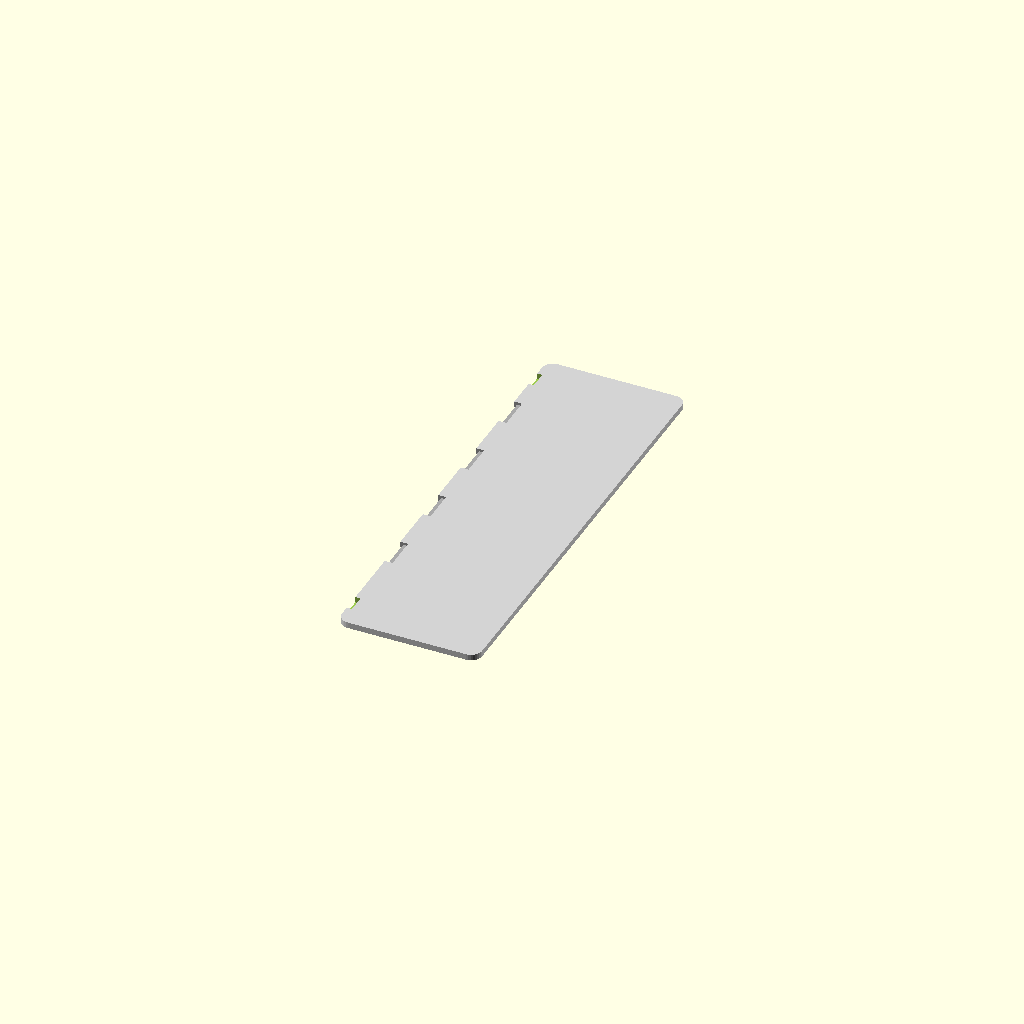
Cell 1 — every parameter at its default value.
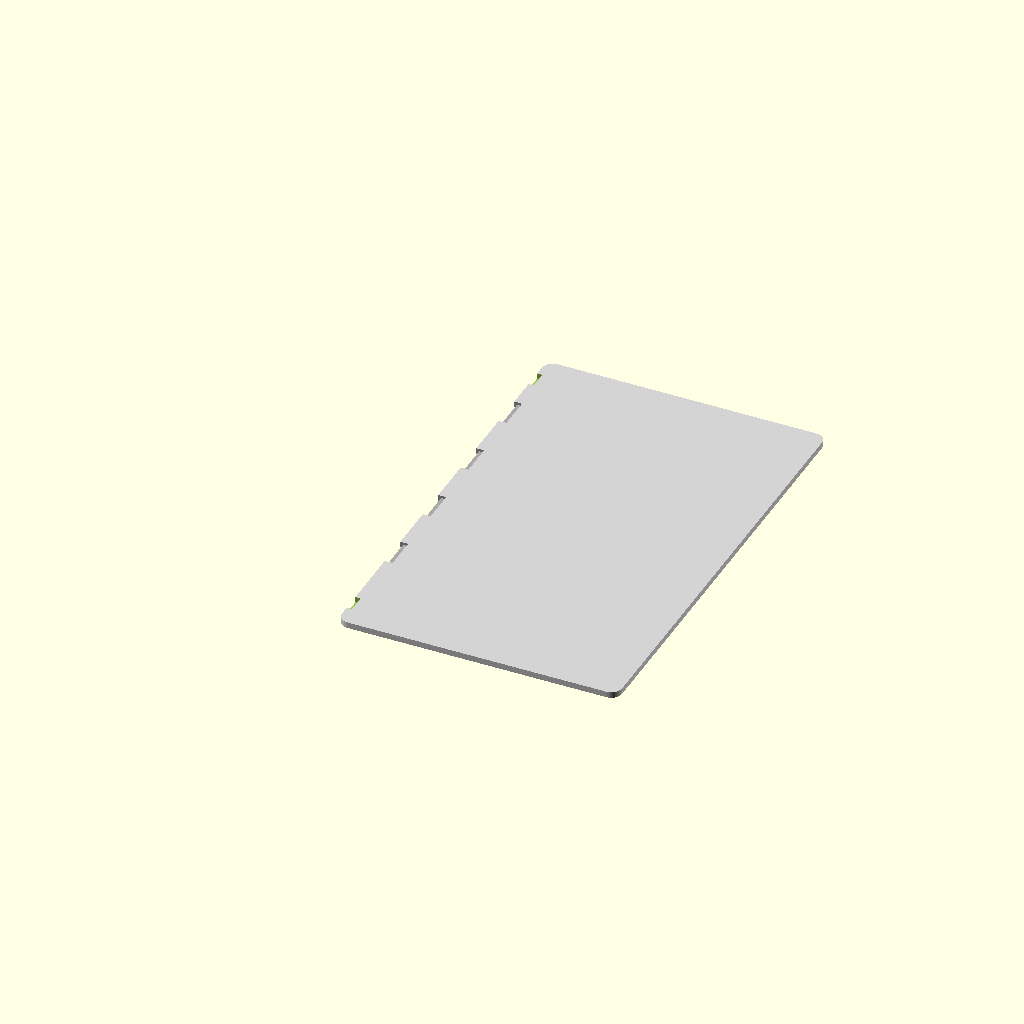
Cell 2: the same model with width = 130.
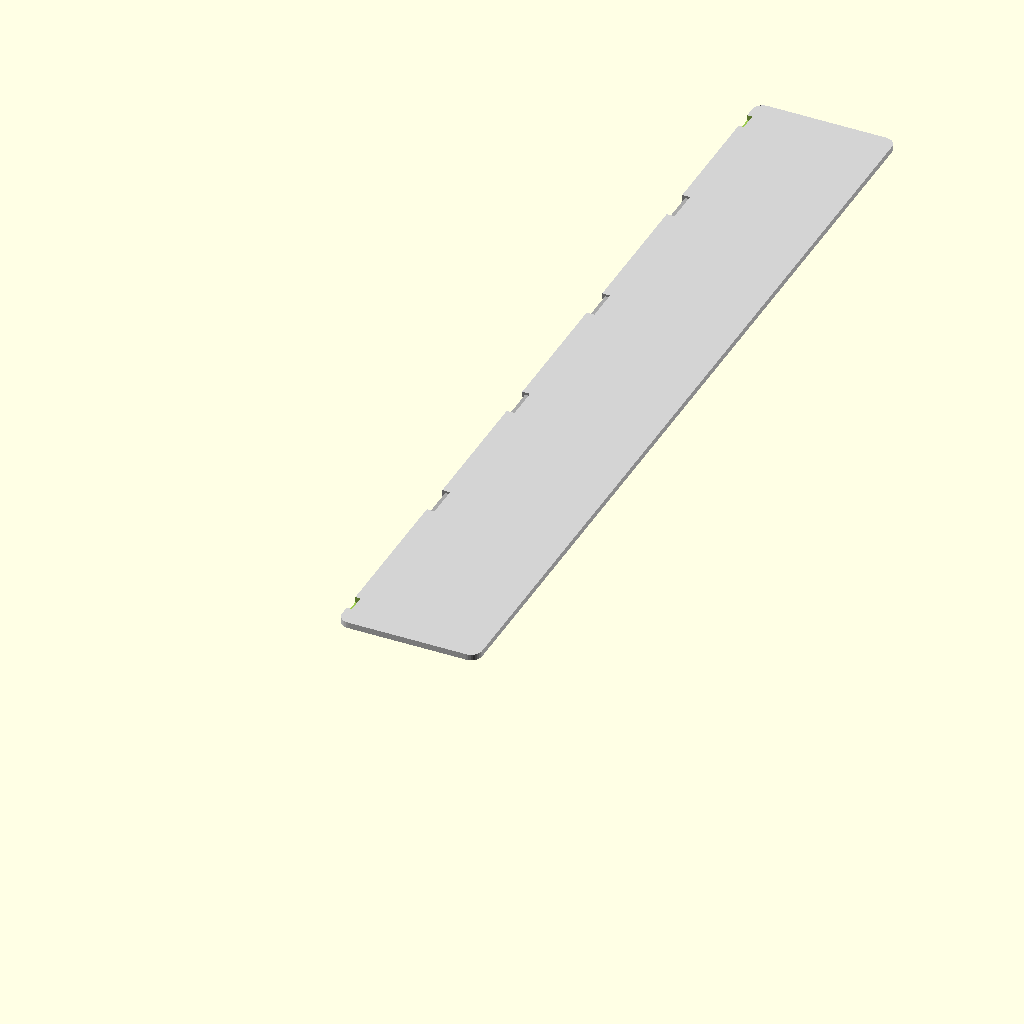
Cell 3: the same model with height = 418.
One fixed orthographic camera (rotation 55°, 0°, 25°; colour scheme Cornfield) for every cell.
Source of the model, front_panel_B.scad:
// 机箱前面板 - B块 (65mm × 209mm × 2.8mm)
// 带卡扣拼接结构 (凹槽)

// 参数
width = 65;      // 宽度 (mm)
height = 209;    // 高度 (mm)
thickness = 2.8; // 厚度 (mm)
corner_radius = 5;  // 倒角半径 (mm)

// 卡扣参数 (与A块匹配)
tab_width = 15;      // 卡扣宽度 (mm)
tab_height = 3.5;    // 卡扣高度 (mm)
tab_depth = 1.2;     // 卡槽深度 (比凸扣深0.2mm，留间隙)
tab_count = 4;       // 卡扣数量
tab_spacing = (height - 20) / (tab_count + 1);  // 卡扣间距

// 圆角矩形模块
module rounded_rect(w, h, r, t) {
    hull() {
        translate([r, r, 0]) cylinder(h = t, r = r, $fn = 32);
        translate([w - r, r, 0]) cylinder(h = t, r = r, $fn = 32);
        translate([w - r, h - r, 0]) cylinder(h = t, r = r, $fn = 32);
        translate([r, h - r, 0]) cylinder(h = t, r = r, $fn = 32);
    }
}

// 卡扣凹槽 (在左侧边缘)
module tab_slot(y_pos) {
    translate([-0.1, y_pos - 0.25, thickness/2 - tab_height/2])
    union() {
        // 主凹槽
        cube([tab_depth + 0.2, tab_width + 0.5, tab_height + 0.5]);

        // 卡勾容纳槽
        translate([tab_depth, 0, tab_height - 1.5])
        cube([2.5, tab_width + 0.5, 2]);
    }
}

// 定位凹槽
module alignment_slot() {
    translate([-0.1, 10 - 0.25, thickness/2 - 1.25])
    cube([2.5, 8.5, 3]);

    translate([-0.1, height - 18 - 0.25, thickness/2 - 1.25])
    cube([2.5, 8.5, 3]);
}

// 创建主体
difference() {
    // 前面板主体
    color("LightGray") {
        rounded_rect(width, height, corner_radius, thickness);
    }

    // 卡扣凹槽
    color("DarkGray") {
        for (i = [0:tab_count-1]) {
            tab_slot(10 + (i + 1) * tab_spacing);
        }
    }

    // 定位凹槽
    alignment_slot();
}

// 装配辅助 (打印时可注释掉)
// translate([-5, 0, 0])
// color("LightGray", 0.3)
// import("front_panel_A.stl");
Parameter table extracted from the source (name, type, default, range or options):
width: number, default 65
height: number, default 209
thickness: number, default 2.8
corner_radius: number, default 5
tab_width: number, default 15
tab_height: number, default 3.5
tab_depth: number, default 1.2
tab_count: number, default 4
